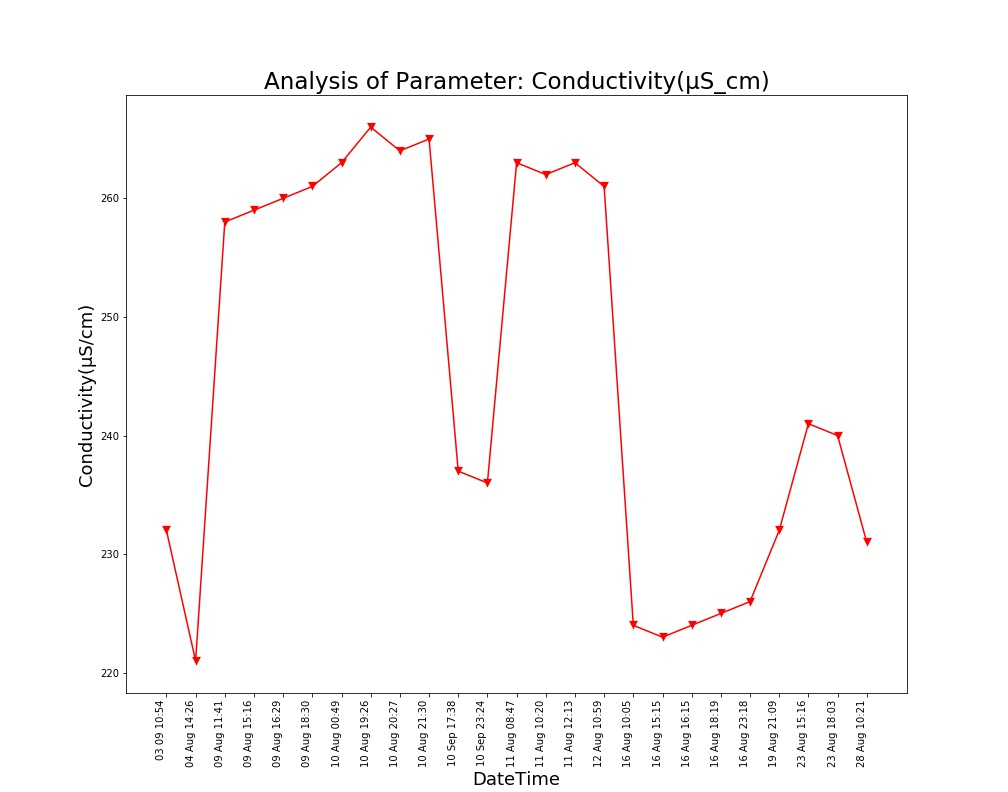

The data file committed next to this chart (first rows):
Unnamed: 0, DateTime, Date, Time, Conductivity(µS/cm)
0.0, 04 Aug 14:26, 04 Aug 2021, 14:26:24, 221.0
1.0, 09 Aug 11:41, 09 Aug 2021, 11:41:48, 258.0
2.0, 09 Aug 15:16, 09 Aug 2021, 15:16:19, 259.0
3.0, 09 Aug 16:29, 09 Aug 2021, 16:29:24, 260.0
4.0, 09 Aug 18:30, 09 Aug 2021, 18:30:16, 261.0
5.0, 10 Aug 00:49, 10 Aug 2021, 00:49:39, 263.0
6.0, 10 Aug 19:26, 10 Aug 2021, 19:26:33, 266.0
7.0, 10 Aug 20:27, 10 Aug 2021, 20:27:03, 264.0
8.0, 10 Aug 21:30, 10 Aug 2021, 21:30:23, 265.0
9.0, 11 Aug 08:47, 11 Aug 2021, 08:47:06, 263.0
10.0, 11 Aug 10:20, 11 Aug 2021, 10:20:04, 262.0
11.0, 11 Aug 12:13, 11 Aug 2021, 12:13:36, 263.0
12.0, 12 Aug 10:59, 12 Aug 2021, 10:59:37, 261.0
13.0, 16 Aug 10:05, 16 Aug 2021, 10:05:25, 224.0
14.0, 16 Aug 15:15, 16 Aug 2021, 15:15:28, 223.0
15.0, 16 Aug 16:15, 16 Aug 2021, 16:15:54, 224.0
16.0, 16 Aug 18:19, 16 Aug 2021, 18:19:53, 225.0
17.0, 16 Aug 23:18, 16 Aug 2021, 23:18:09, 226.0
18.0, 19 Aug 21:09, 19 Aug 2021, 21:09:25, 232.0
19.0, 23 Aug 15:16, 23 Aug 2021, 15:16:38, 241.0
20.0, 23 Aug 18:03, 23 Aug 2021, 18:03:46, 240.0
, 28 Aug 10:21, 28 Aug 2021, 10:21:18, 231.0
, 03 09 10:54, 03 Sep 2021, 10:54:46, 232.0
, 10 Sep 17:38, 10 Sep 2021, 17:38:26, 237.0
, 10 Sep 23:24, 10 Sep 2021, 23:24:03, 236.0
